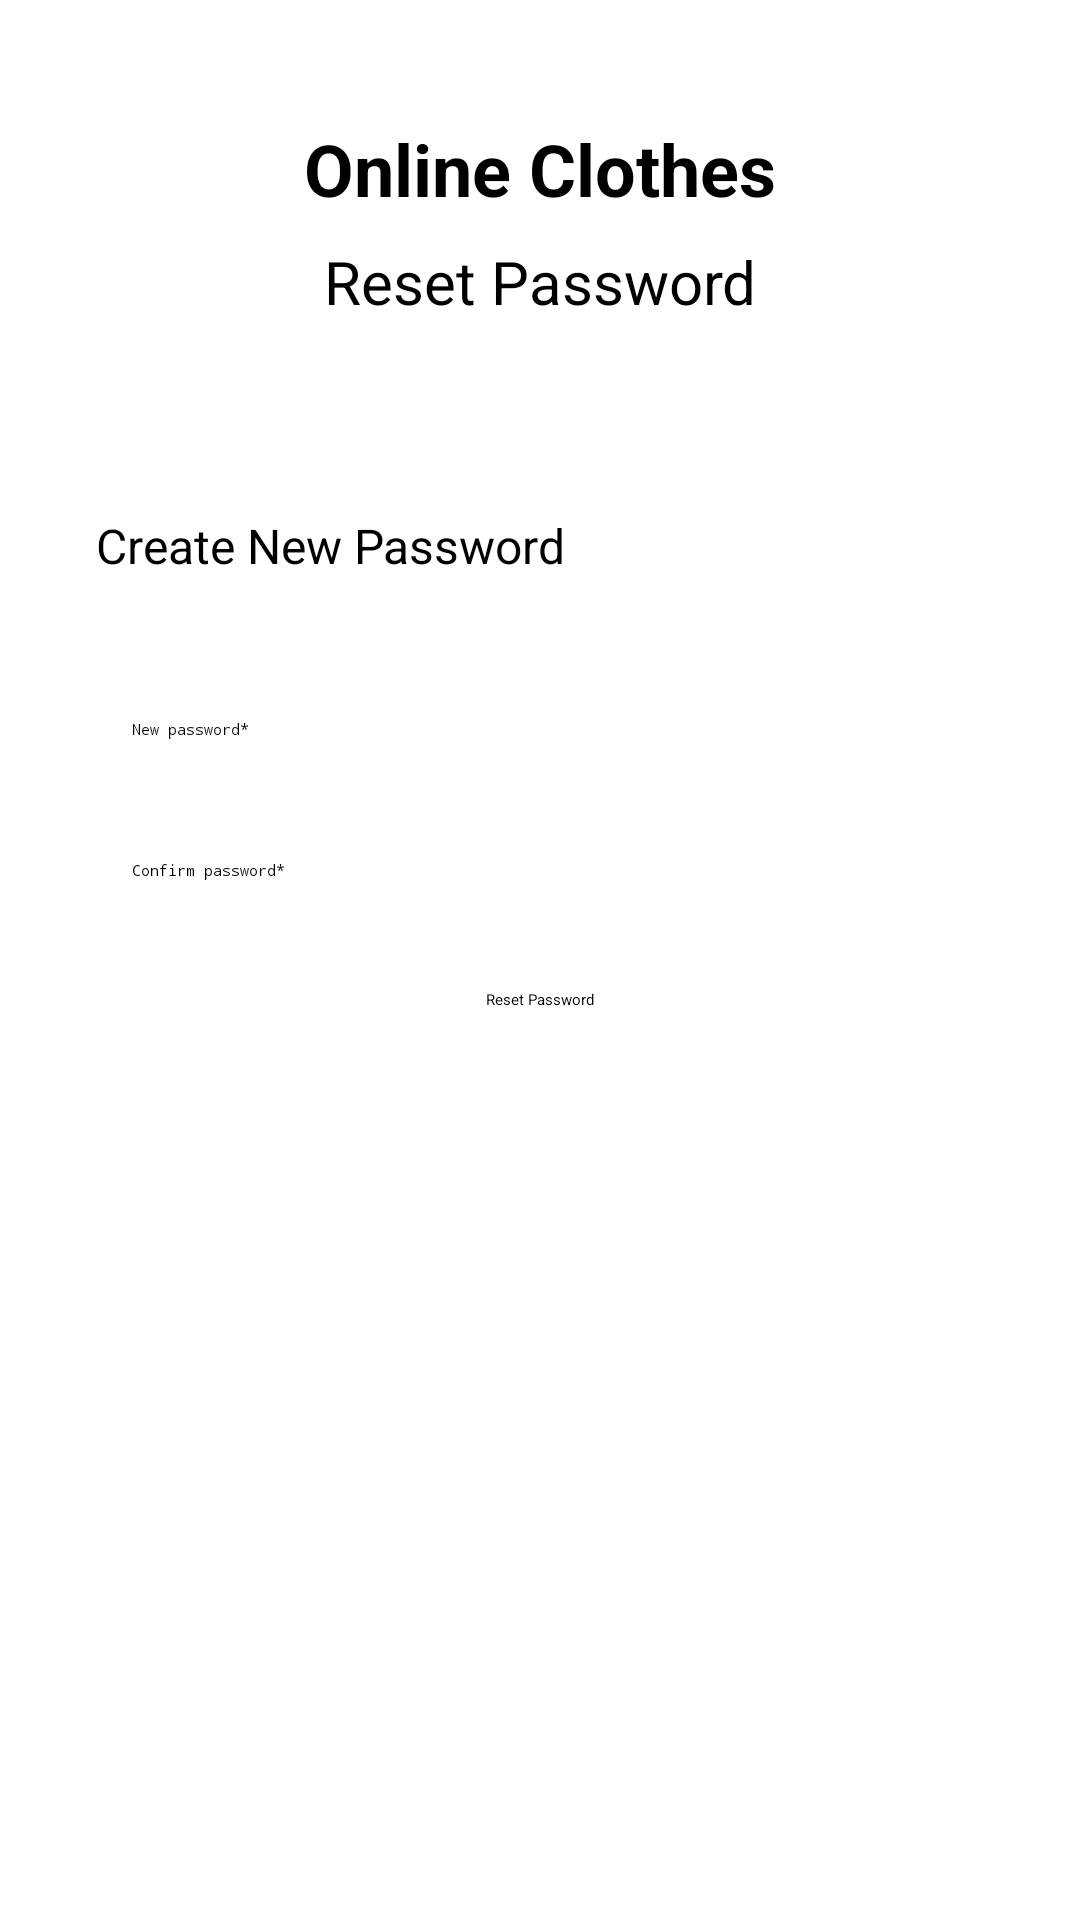

Layout XML and referenced resources for this Android screen:
<!-- AndroidManifest.xml: application theme Theme.Project_PRM -->
<!-- res/layout/reset_password.xml -->
<?xml version="1.0" encoding="utf-8"?>
<LinearLayout xmlns:android="http://schemas.android.com/apk/res/android"
    android:layout_width="match_parent"
    android:layout_height="match_parent"
    android:orientation="vertical"
    android:padding="16dp">

    <TextView
        android:id="@+id/tvAppTitle"
        android:layout_width="match_parent"
        android:layout_height="wrap_content"
        android:layout_marginTop="24dp"
        android:gravity="center"
        android:text="@string/online_clothes"
        android:textSize="24sp"
        android:textStyle="bold" />

    <TextView
        android:id="@+id/tvResetPasswordTitle"
        android:layout_width="match_parent"
        android:layout_height="wrap_content"
        android:layout_marginTop="8dp"
        android:layout_marginBottom="24dp"
        android:gravity="center"
        android:text="@string/reset_password"
        android:textSize="20sp" />

    <LinearLayout
        android:layout_width="match_parent"
        android:layout_height="wrap_content"
        android:background="@android:color/white"
        android:orientation="vertical"
        android:padding="16dp">

        <TextView
            android:id="@+id/tvInstructions"
            android:layout_width="match_parent"
            android:layout_height="wrap_content"
            android:layout_marginBottom="16dp"
            android:text="@string/create_new_password"
            android:textSize="16sp" />

        <EditText
            android:id="@+id/etNewPassword"
            android:layout_width="match_parent"
            android:layout_height="wrap_content"
            android:layout_marginBottom="16dp"
            android:drawableStart="@drawable/ic_lock"
            android:drawablePadding="8dp"
            android:hint="@string/new_password"
            android:inputType="textPassword"
            android:padding="12dp" />

        <EditText
            android:id="@+id/etConfirmPassword"
            android:layout_width="match_parent"
            android:layout_height="wrap_content"
            android:layout_marginBottom="24dp"
            android:drawableStart="@drawable/ic_lock"
            android:drawablePadding="8dp"
            android:hint="@string/confirm_password"
            android:inputType="textPassword"
            android:padding="12dp" />

        <Button
            android:id="@+id/btnResetPassword"
            android:layout_width="wrap_content"
            android:layout_height="wrap_content"
            android:layout_gravity="center_horizontal"
            android:text="@string/reset_password" />
    </LinearLayout>
</LinearLayout>
<!-- resources referenced by this layout -->
<resources>
  <string name="confirm_password">Confirm password*</string>
  <string name="create_new_password">Create New Password\n</string>
  <string name="new_password">New password*</string>
  <string name="online_clothes">Online Clothes</string>
  <string name="reset_password">Reset Password\n</string>
</resources>
